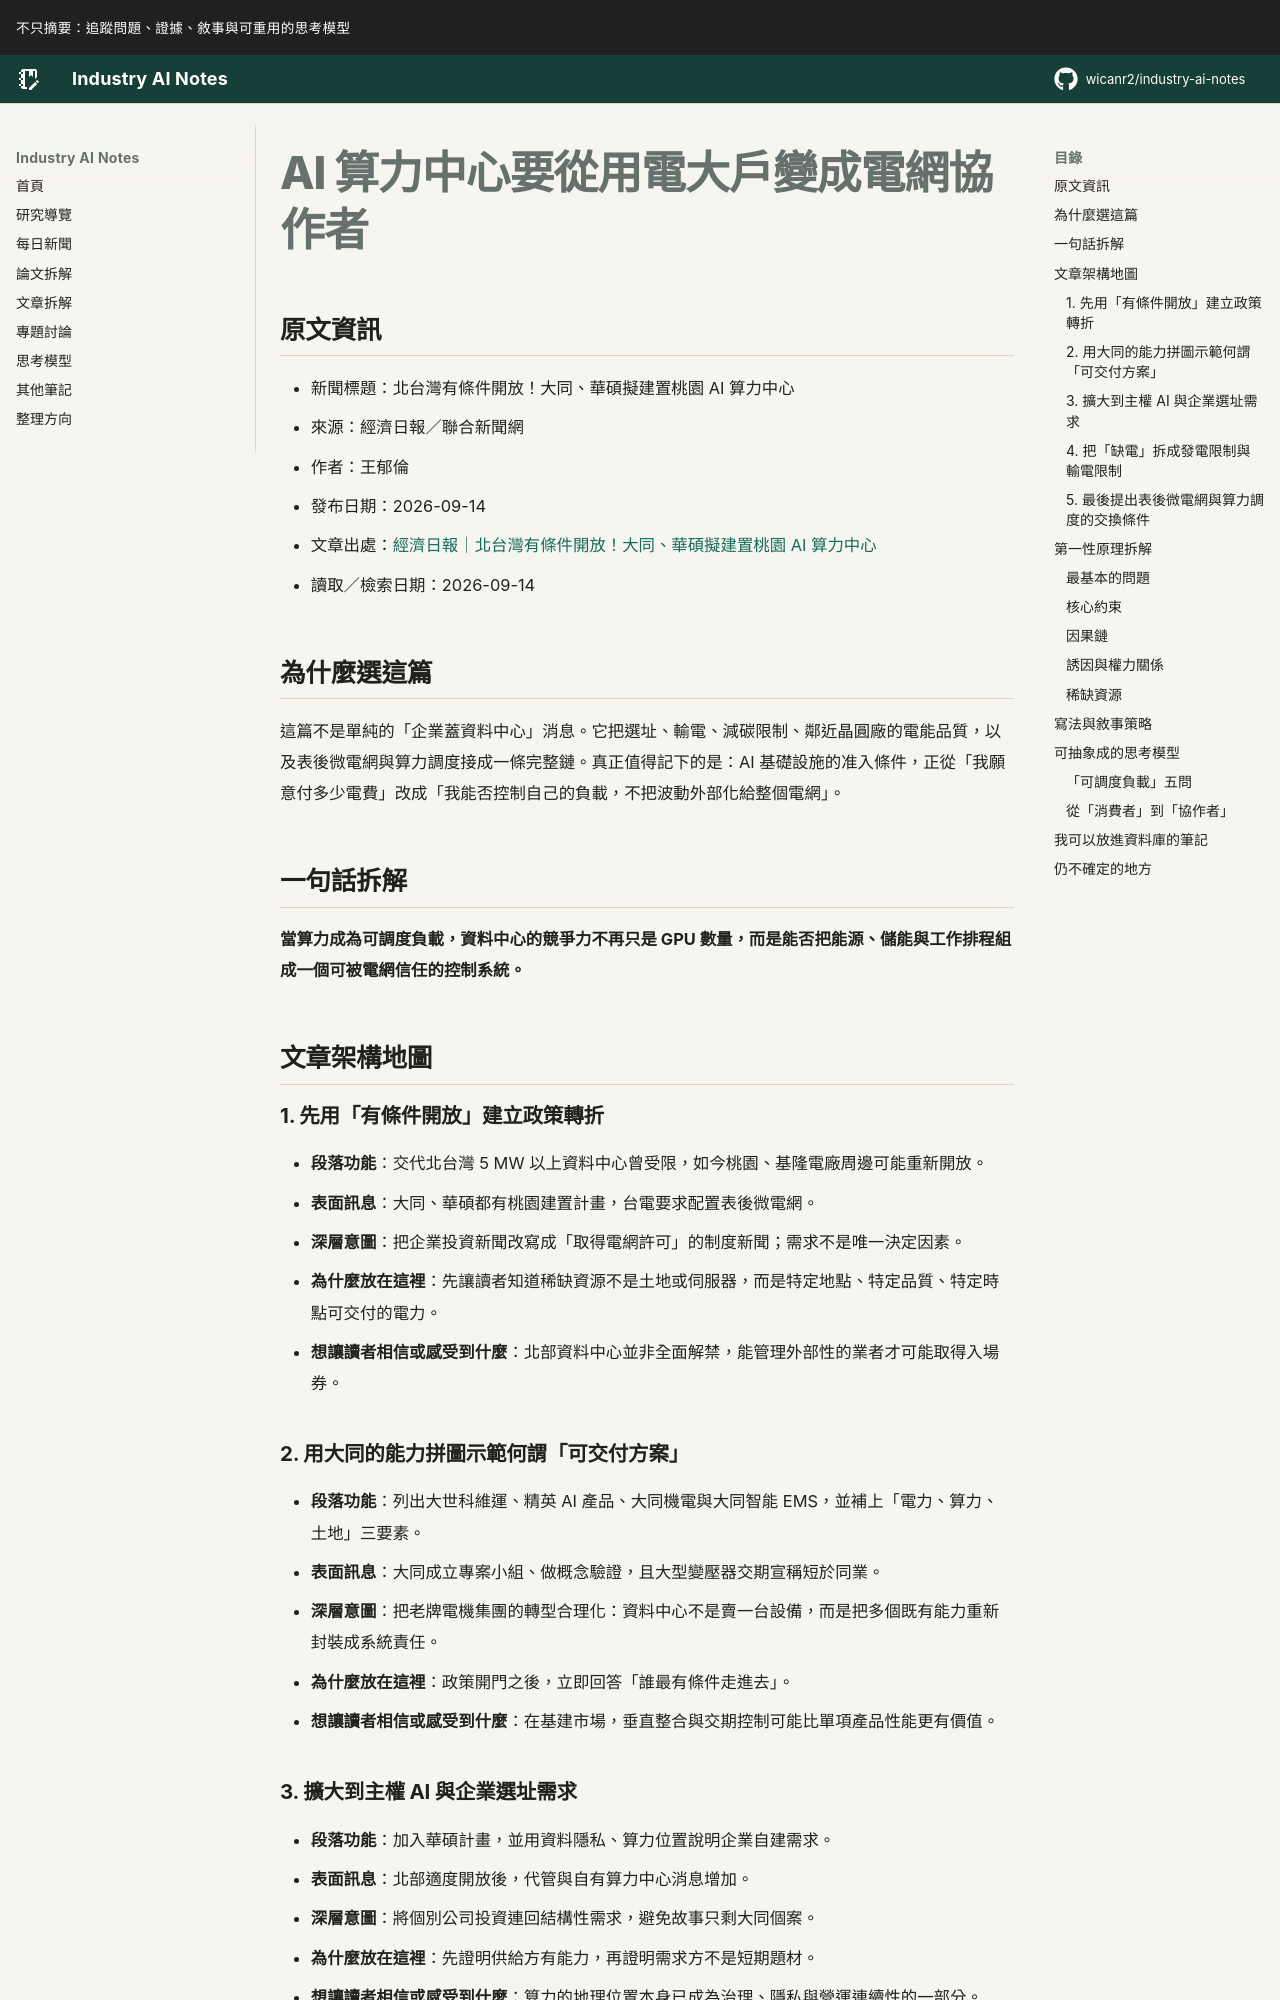

repository: wicanr2/industry-ai-notes · page: 新聞拆解/2026/2026-09-14/01-AI算力中心要成為電網協作者/index.html · generator: mkdocs

# AI 算力中心要從用電大戶變成電網協作者

## 原文資訊

- 新聞標題：北台灣有條件開放！大同、華碩擬建置桃園 AI 算力中心
- 來源：經濟日報／聯合新聞網
- 作者：王郁倫
- 發布日期：2026-09-14
- 文章出處：[經濟日報｜北台灣有條件開放！大同、華碩擬建置桃園 AI 算力中心](https://udn.com/news/story/7240/9752660)
- 讀取／檢索日期：2026-09-14

## 為什麼選這篇

這篇不是單純的「企業蓋資料中心」消息。它把選址、輸電、減碳限制、鄰近晶圓廠的電能品質，以及表後微電網與算力調度接成一條完整鏈。真正值得記下的是：AI 基礎設施的准入條件，正從「我願意付多少電費」改成「我能否控制自己的負載，不把波動外部化給整個電網」。

## 一句話拆解

**當算力成為可調度負載，資料中心的競爭力不再只是 GPU 數量，而是能否把能源、儲能與工作排程組成一個可被電網信任的控制系統。**

## 文章架構地圖

### 1. 先用「有條件開放」建立政策轉折

- **段落功能**：交代北台灣 5 MW 以上資料中心曾受限，如今桃園、基隆電廠周邊可能重新開放。
- **表面訊息**：大同、華碩都有桃園建置計畫，台電要求配置表後微電網。
- **深層意圖**：把企業投資新聞改寫成「取得電網許可」的制度新聞；需求不是唯一決定因素。
- **為什麼放在這裡**：先讓讀者知道稀缺資源不是土地或伺服器，而是特定地點、特定品質、特定時點可交付的電力。
- **想讓讀者相信或感受到什麼**：北部資料中心並非全面解禁，能管理外部性的業者才可能取得入場券。

### 2. 用大同的能力拼圖示範何謂「可交付方案」

- **段落功能**：列出大世科維運、精英 AI 產品、大同機電與大同智能 EMS，並補上「電力、算力、土地」三要素。
- **表面訊息**：大同成立專案小組、做概念驗證，且大型變壓器交期宣稱短於同業。
- **深層意圖**：把老牌電機集團的轉型合理化：資料中心不是賣一台設備，而是把多個既有能力重新封裝成系統責任。
- **為什麼放在這裡**：政策開門之後，立即回答「誰最有條件走進去」。
- **想讓讀者相信或感受到什麼**：在基建市場，垂直整合與交期控制可能比單項產品性能更有價值。

### 3. 擴大到主權 AI 與企業選址需求

- **段落功能**：加入華碩計畫，並用資料隱私、算力位置說明企業自建需求。
- **表面訊息**：北部適度開放後，代管與自有算力中心消息增加。
- **深層意圖**：將個別公司投資連回結構性需求，避免故事只剩大同個案。
- **為什麼放在這裡**：先證明供給方有能力，再證明需求方不是短期題材。
- **想讓讀者相信或感受到什麼**：算力的地理位置本身已成為治理、隱私與營運連續性的一部分。
